Image classification data set "training_data" (KushagraB424/visual-product-search on GitHub). Class labels (14): blouse, coat, dress, hoodie, jacket, jeans, pants, shirt, shorts, skirt, suit, sweater, t-shirt, tank top.

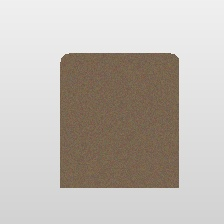
Label: hoodie

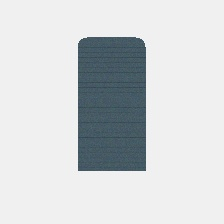
Label: coat

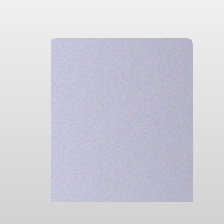
Label: blouse

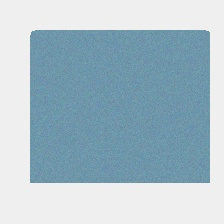
Label: shorts

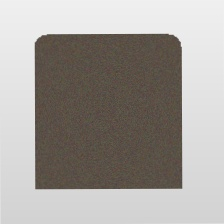
Label: hoodie

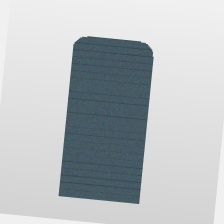
Label: coat
